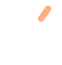
t = 0.00 s
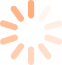
t = 0.90 s
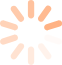
t = 1.15 s
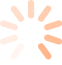
t = 1.40 s
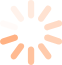
t = 1.65 s

The animated SVG that drew these frames (rendered in a browser with its animation timeline set to each time). Animation: 1 CSS @keyframes rule; one cycle of 1.90 s, repeats indefinitely.

<svg id="Capa_1" xmlns="http://www.w3.org/2000/svg" width="62.1" height="64.9"><style>@keyframes fade { 0% { opacity: 1; } 100% { opacity: 0; } } path { animation: 1s fade linear infinite; opacity: 0; fill: #ffae7e; } .st9 { animation-delay: 100ms; } .st8 { animation-delay: 200ms; } .st7 { animation-delay: 300ms; } .st6 { animation-delay: 400ms; } .st5 { animation-delay: 500ms; } .st4 { animation-delay: 600ms; } .st3 { animation-delay: 700ms; } .st2 { animation-delay: 800ms; } .st1 { animation-delay: 900ms; }</style><path class="st1" d="M31.1 0c1.8 0 3.1 1.3 3.1 3.1v12.2c0 1.8-1.3 3.2-3.1 3.2s-3.2-1.4-3.2-3.2V3.1C27.8 1.3 29.2 0 31.1 0z"/><path class="st2" d="M16.4 6.9l7.1 9.9c1.6 2.1 0 5.1-2.6 5.1-1 0-1.8-.4-2.5-1.3l-7.1-9.9c-1-1.4-.8-3.4.6-4.4s3.4-.8 4.5.6z"/><path class="st3" d="M2.2 26.5C.5 26-.4 24.2.1 22.5s2.3-2.6 4-2.1l11.6 3.8c1.7.5 2.6 2.3 2.1 4-.4 1.3-1.8 2.2-3.1 2.2-.4 0-.5-.1-.9-.3L2.2 26.5z"/><path class="st4" d="M17.8 36.8c.5 1.7-.4 3.5-2.1 4L4.2 44.6c-.4.1-.6.1-1 .1-1.3 0-2.6-.9-3-2.2-.5-1.7.4-3.5 2.1-4l11.6-3.8c1.6-.5 3.4.4 3.9 2.1z"/><path class="st5" d="M22.9 43.8c1.4 1 1.7 3 .6 4.4l-7.1 9.9c-.6.9-1.6 1.3-2.6 1.3-2.6 0-4-3-2.5-5.1l7.1-9.9c1.1-1.4 3-1.7 4.5-.6z"/><path class="st6" d="M31.1 46.4c1.8 0 3.1 1.4 3.1 3.2v12.1c0 1.8-1.3 3.2-3.1 3.2s-3.2-1.4-3.2-3.2V49.6c-.1-1.8 1.3-3.2 3.2-3.2z"/><path class="st7" d="M43.7 44.4l7.1 9.9c1.6 2.1 0 5.1-2.6 5.1-1 0-1.8-.4-2.5-1.3l-7.1-9.9c-1-1.4-.8-3.4.6-4.4s3.4-.8 4.5.6z"/><path class="st8" d="M59.9 38.4c1.7.5 2.6 2.3 2.1 4-.4 1.3-1.8 2.2-3.1 2.2-.4 0-.5 0-.9-.1l-11.6-3.8c-1.7-.5-2.6-2.3-2.1-4 .5-1.7 2.3-2.6 4-2.1l11.6 3.8z"/><path class="st9" d="M44.3 28.2c-.5-1.7.4-3.5 2.1-4L58 20.4c1.7-.5 3.5.4 4 2.1.5 1.7-.4 3.5-2.1 4l-11.6 3.6c-.4.1-.6.3-1 .3-1.3 0-2.6-.9-3-2.2z"/><path class="st10" d="M41.1 21.8c-2.6 0-4-3-2.5-5.1l7.1-9.9c1-1.4 3-1.7 4.4-.6 1.4 1 1.7 3 .6 4.4l-7.1 9.9c-.6.9-1.5 1.3-2.5 1.3z"/></svg>